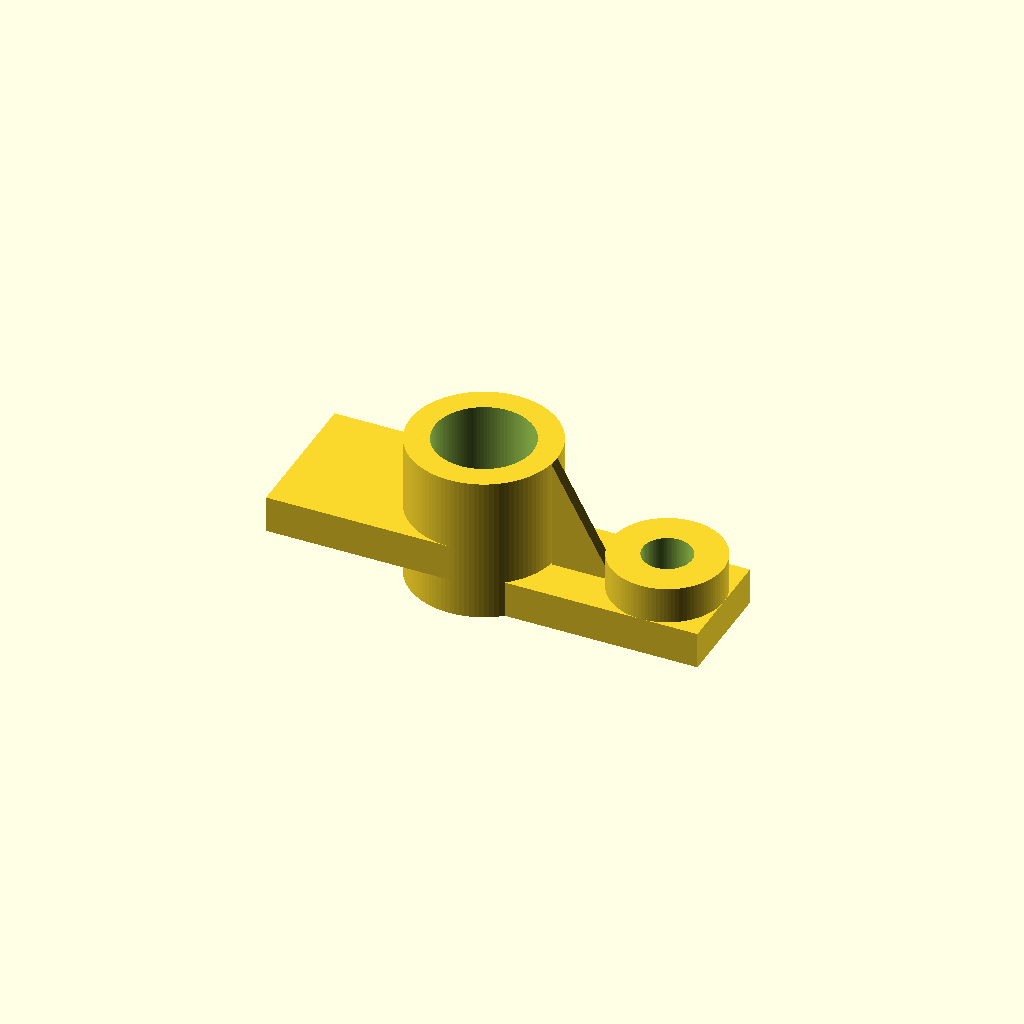
Cell 1 — every parameter at its default value.
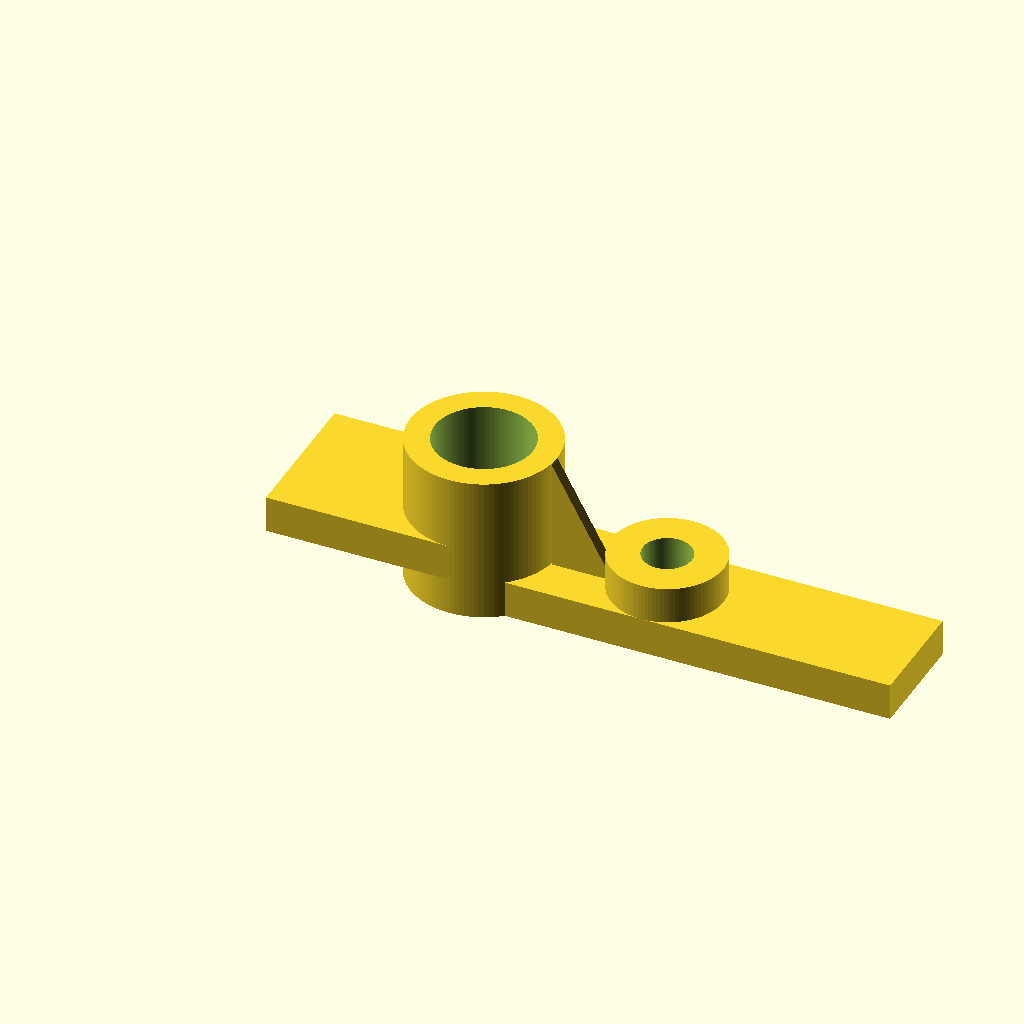
Cell 2 — base_length set to 0.682704, the other parameters unchanged.
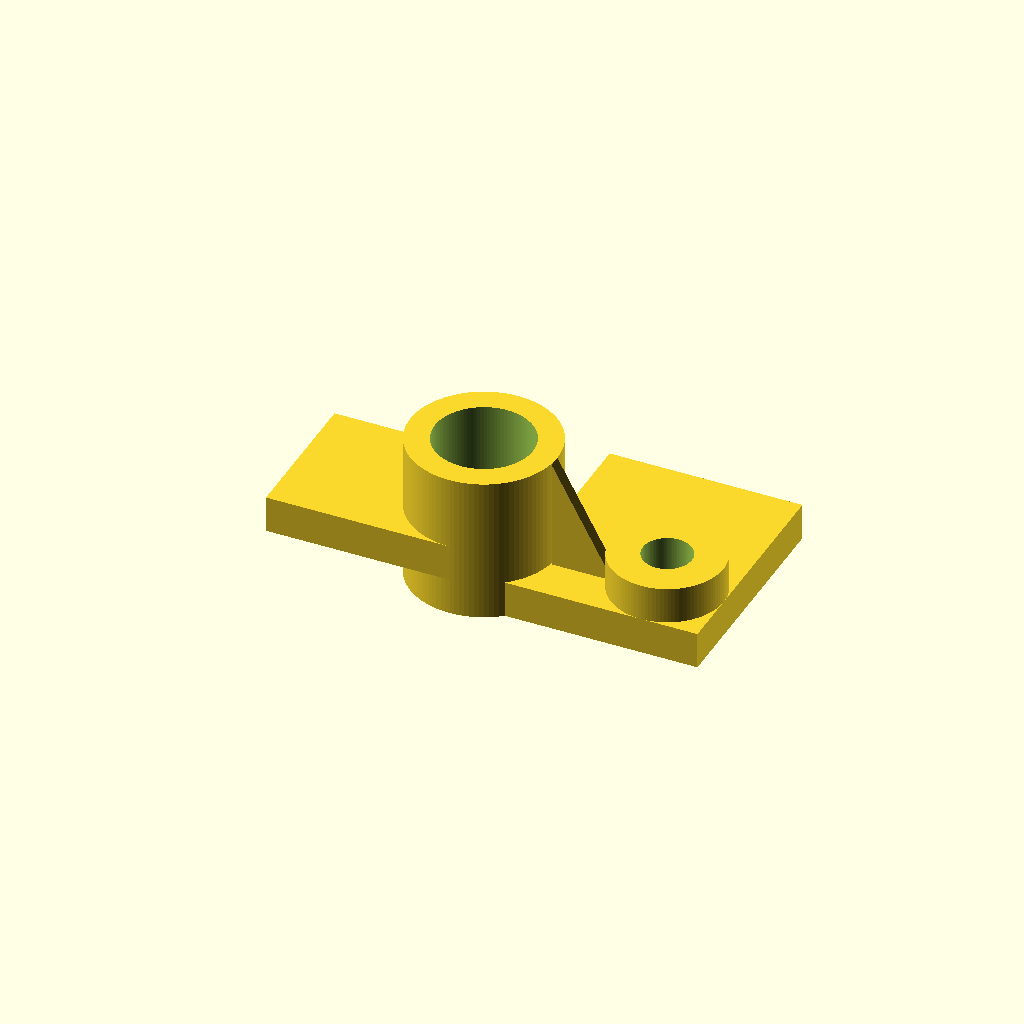
Cell 3: the same model with base_width = 0.398844.
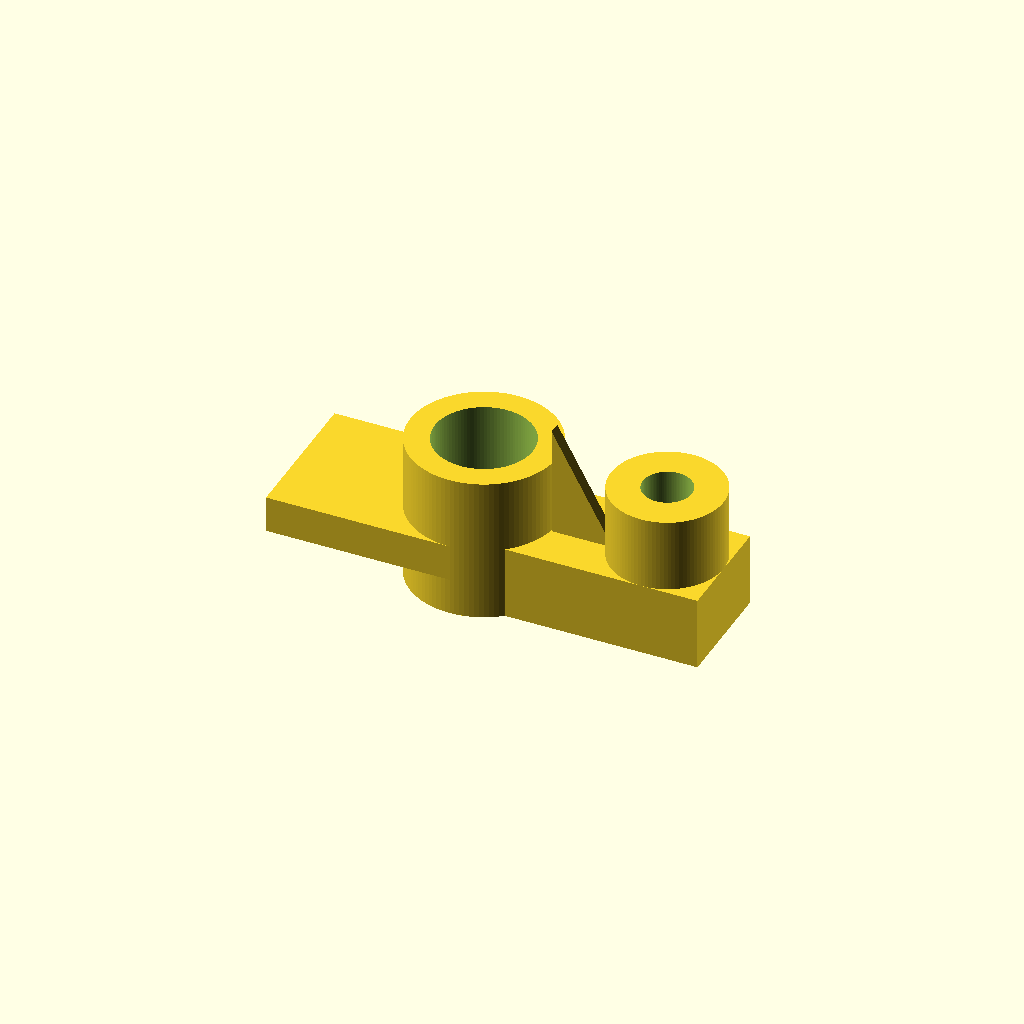
Cell 4: base_height = 0.130058 (everything else at default).
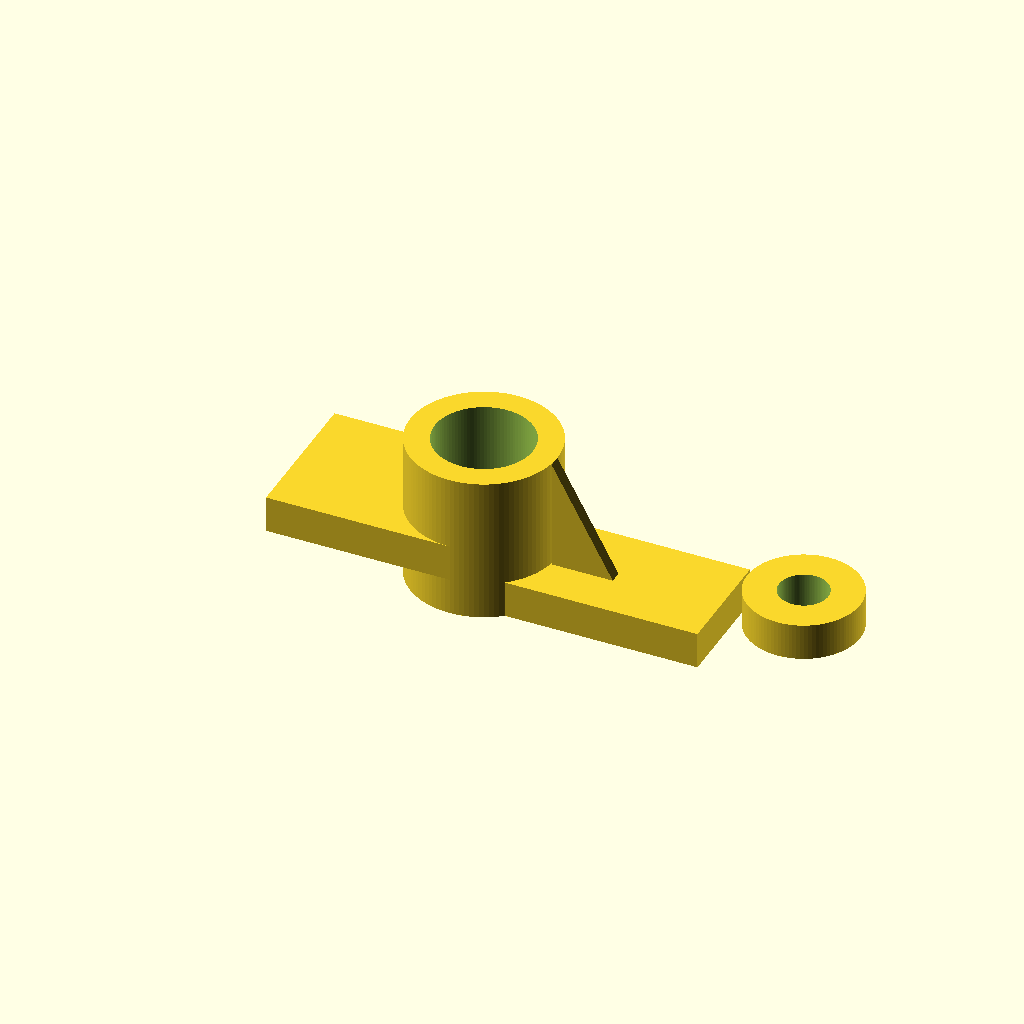
Cell 5: annular_ctr_x = 0.4832 (everything else at default).
One fixed orthographic camera (rotation 55°, 0°, 25°; colour scheme Cornfield) for every cell.
OpenSCAD source file projects/p3d-bench/demo/runs/text2cad_0046_00460772_parametric_openscad_kimi_k26-reason/generated.scad:
// Parametric dimensions
base_length      = 0.341352;
base_width       = 0.199422;
base_height      = 0.065029;
base_extrusion   = 0.065;          // main extrusion depth reference

// Low rounded annular section (right end, on upper side)
annular_ctr_x    = 0.2416;
annular_ctr_y    = 0.0997;
annular_outer_r  = 0.0997;
annular_inner_r  = 0.0434;
annular_height   = base_height;    // low tier: base height added on top

// Taller hollow sleeve (left side, concentric annular cylinder)
sleeve_ctr_x     = -0.0834;
sleeve_ctr_y     = 0.0998;
sleeve_outer_r   = 0.1301;
sleeve_inner_r   = 0.0867;
sleeve_height    = 0.2601;

// Projecting arm section (stepped tier)
arm_length       = 0.325145;
arm_width        = 0.260116;
arm_height       = 0.130058;
arm_left         = -0.4086;
arm_front        = -0.0303;
arm_cut_z        = 0.065;          // lower band removed from underside

// Narrow triangular reinforcing web
web_x_min        = 0.0466;
web_run          = 0.108382;       // horizontal plan run of triangle
web_y_front      = 0.0781;
web_thickness    = 0.0217;
web_y_back       = web_y_front + web_thickness;
web_z_bottom     = base_height;
web_rise         = 0.195087;
web_z_top        = web_z_bottom + web_rise;

// Resolution
$fn = 100;
eps  = 1e-4;

// Main model assembly
union() {
    // 1. Main base block
    cube([base_length, base_width, base_height]);

    // 2. Low rounded annular section on upper side
    translate([annular_ctr_x, annular_ctr_y, base_height])
    difference() {
        cylinder(h = annular_height, r = annular_outer_r);
        translate([0, 0, -eps])
        cylinder(h = annular_height + 2*eps, r = annular_inner_r);
    }

    // 3. Taller hollow sleeve
    translate([sleeve_ctr_x, sleeve_ctr_y, 0])
    difference() {
        cylinder(h = sleeve_height, r = sleeve_outer_r);
        translate([0, 0, -eps])
        cylinder(h = sleeve_height + 2*eps, r = sleeve_inner_r);
    }

    // 4. Arm as raised stepped tier (lower band removed)
    translate([arm_left, arm_front, arm_cut_z])
    cube([arm_length, arm_width, arm_height - arm_cut_z]);

    // 5. Triangular web
    web_module();
}

// Triangular web: prism rising from base top toward sleeve tier height
module web_module() {
    x1 = web_x_min;
    x2 = web_x_min + web_run;
    y1 = web_y_front;
    y2 = web_y_back;
    z1 = web_z_bottom;
    z2 = web_z_top;

    polyhedron(
        points = [
            [x1, y1, z1],  // 0  bottom-front-left
            [x2, y1, z1],  // 1  bottom-front-right
            [x1, y1, z2],  // 2  top-front-left
            [x1, y2, z1],  // 3  bottom-back-left
            [x2, y2, z1],  // 4  bottom-back-right
            [x1, y2, z2]   // 5  top-back-left
        ],
        faces = [
            [0, 1, 4, 3],  // bottom
            [0, 1, 2],     // front triangle
            [3, 5, 4],     // back triangle
            [0, 2, 5, 3],  // left vertical face
            [1, 4, 5, 2]   // slanted top face
        ],
        convexity = 5
    );
}
Customizer parameters (derived from the source; name, type, default, range or options):
base_length: number, default 0.341352
base_width: number, default 0.199422
base_height: number, default 0.065029
base_extrusion: number, default 0.065
annular_ctr_x: number, default 0.2416
annular_ctr_y: number, default 0.0997
annular_outer_r: number, default 0.0997
annular_inner_r: number, default 0.0434
sleeve_ctr_x: number, default -0.0834
sleeve_ctr_y: number, default 0.0998
sleeve_outer_r: number, default 0.1301
sleeve_inner_r: number, default 0.0867
sleeve_height: number, default 0.2601
arm_length: number, default 0.325145
arm_width: number, default 0.260116
arm_height: number, default 0.130058
arm_left: number, default -0.4086
arm_front: number, default -0.0303
arm_cut_z: number, default 0.065
web_x_min: number, default 0.0466
web_run: number, default 0.108382
web_y_front: number, default 0.0781
web_thickness: number, default 0.0217
web_rise: number, default 0.195087
eps: number, default 0.0001
